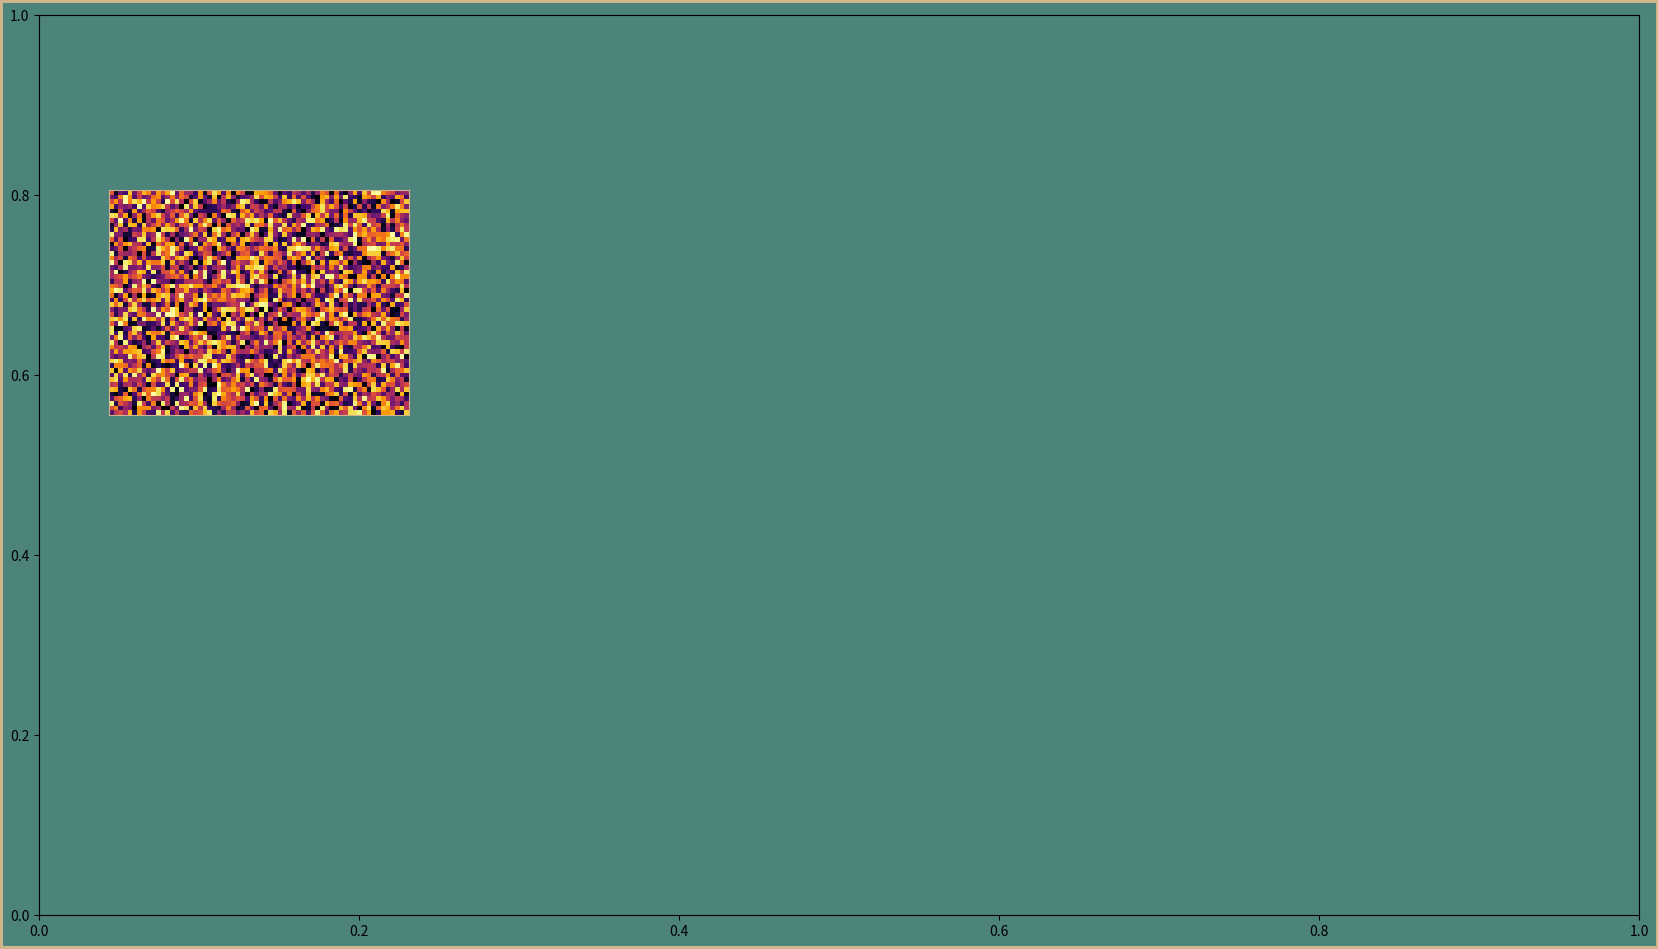

Reproduce this figure in Python.
import numpy as np
import matplotlib
import matplotlib.pyplot as plt
matplotlib.use("agg")

# Choose a color palette
BLUE = "#04253a"
GREEN = "#4c837a"
TAN = "#D2B48C"
DPI = 300


# Generate a autoencoder neural network visualization
# setting up constant params
FIGURE_WIDTH = 16
FIGURE_HEIGHT = 9
RIGHT_BORDER = 0.7
LEFT_BORDER = 0.7
TOP_BORDER = 0.8
BOTTOM_BORDER = 0.6

N_IMAGE_PIXEL_COLS = 64
N_IMAGE_PIXEL_ROWS = 48
N_NODES_BY_LAYER = [10, 7, 5, 8]

INPUT_IMAGE_BOTTOM = 5
INPUT_IMAGE_HEIGHT = 0.25 * FIGURE_HEIGHT
ERROR_IMAGE_SCALE = 0.7
ERROR_GAP_SCALE = 0.3
BETWEEN_LAYER_SCALE = 0.8
BETWEEN_NODE_SCALE = 0.4


def main():
    # print("All the visualization code goes here")
    # print(f"Node images are {N_IMAGE_PIXEL_ROWS}" + f" by
    # {N_IMAGE_PIXEL_COLS} pixels")
    p = construct_parameters()
    # print("params:")
    # for key, value in p.items():
    #    print(key, ":", value)
    fig, ax_boss = create_background(p)
    #save_nn_viz(fig, postfix="08_hires")
    p = find_node_image_size(p)
    p = find_between_layer_gap(p)
    p = find_between_node_gap(p)
    p = find_error_image_position(p)
    #print("error image position: ", p["error_image"])
    add_input_image(fig, p)
    save_nn_viz(fig, postfix="19_input_random_refactored")


def construct_parameters():
    # Build a dictionary of params that describe the size and location
    # of the elements of visualization.
    aspect_ratio = N_IMAGE_PIXEL_COLS / N_IMAGE_PIXEL_ROWS
    params = {}

    params["figure"] = {"height": FIGURE_HEIGHT, "width": FIGURE_WIDTH}

    params["input"] = {"n_cols": N_IMAGE_PIXEL_COLS, "n_rows": N_IMAGE_PIXEL_ROWS,
                        "aspect_ratio": aspect_ratio,
                        "image": {
                            "bottom": INPUT_IMAGE_BOTTOM,
                            "height": INPUT_IMAGE_HEIGHT,
                            "width": INPUT_IMAGE_HEIGHT * aspect_ratio,
                                }
                    }

    params["network"] = {
        "n_nodes": N_NODES_BY_LAYER,
        "n_layers": len(N_NODES_BY_LAYER),
        "max_nodes": np.max(N_NODES_BY_LAYER)
    }

    params["node_image"] = {
        "height": 0,
        "width": 0
    }

    params["error_image"] = {
        "left": 0,
        "bottom": 0,
        "width": params["input"]["image"]["width"] * ERROR_IMAGE_SCALE,
        "height": params["input"]["image"]["height"] * ERROR_IMAGE_SCALE
    }

    params["gap"] = {
        "right_border": RIGHT_BORDER,
        "left_border": LEFT_BORDER,
        "bottom_border": BOTTOM_BORDER,
        "top_border": TOP_BORDER,
        "between_layer": 0,
        "between_layer_scale": BETWEEN_LAYER_SCALE,
        "between_node": 0,
        "between_node_scale": BETWEEN_NODE_SCALE,
        "error_gap_scale": ERROR_GAP_SCALE
    }

    return params


def create_background(p):
    fig = plt.figure(
        edgecolor=TAN,
        facecolor=GREEN,
        figsize=(p["figure"]["width"], p["figure"]["height"]),
        linewidth=4,
    )
    ax_boss = fig.add_axes((0, 0, 1, 1), facecolor="none")
    ax_boss.set_xlim(0, 1)
    ax_boss.set_ylim(0, 1)
    return fig, ax_boss

def find_between_layer_gap(p):
    horizontal_gap_total = (p["figure"]["width"] - 2 * p["input"]["image"]["width"]
                            - p["network"]["n_layers"] * p["node_image"]["width"]
                            - p["gap"]["left_border"]
                            - p["gap"]["right_border"]
                            )
    n_horizontal_gaps = p["network"]["n_layers"]+1
    p["gap"]["between_layer"] = horizontal_gap_total / n_horizontal_gaps
    return p

def find_between_node_gap(p):
    vertical_gap_total = (p["figure"]["height"]
                            - p["gap"]["top_border"]
                            - p["gap"]["bottom_border"]
                            - p["network"]["max_nodes"]
                            * p["node_image"]["height"]
                            )
    n_vertical_gaps = p["network"]["max_nodes"]-1
    p["gap"]["between_node"] = vertical_gap_total / n_vertical_gaps
    return p

def find_error_image_position(p):
    p["error_image"]["bottom"] = (
        p["input"]["image"]["bottom"]
        - p["input"]["image"]["height"]
        * p["gap"]["error_gap_scale"]
        - p["error_image"]["height"]
    )
    error_image_center = (
        p["figure"]["width"]
        - p["gap"]["right_border"]
        - p["input"]["image"]["width"] / 2
    )
    p["error_image_left"] = (
        error_image_center
        - p["error_image"]["width"] / 2
    )
    return p

def add_input_image(fig, p):
    absolute_pos = (
        p["gap"]["left_border"],
        p["input"]["image"]["bottom"],
        p["input"]["image"]["width"],
        p["input"]["image"]["height"])
    ax_input = add_image_axes(fig, p, absolute_pos)
    add_filler_image(ax_input, p["input"]["n_rows"],p["input"]["n_cols"])
    

def add_image_axes(fig, p, absolute_pos):
    scaled_pos = (
        absolute_pos[0] / p["figure"]["width"],
        absolute_pos[1] / p["figure"]["height"],
        absolute_pos[2] / p["figure"]["width"],
        absolute_pos[3] / p["figure"]["height"])
    ax = fig.add_axes(scaled_pos)
    ax.tick_params(bottom=False, top=False, left=False, right=False)
    ax.tick_params(labelbottom=False, labeltop=False, labelleft=False, labelright=False)
    ax.spines["top"].set_color(TAN)
    ax.spines["bottom"].set_color(TAN)
    ax.spines["left"].set_color(TAN)
    ax.spines["right"].set_color(TAN)
    return ax

def add_filler_image(ax, n_im_rows, n_im_cols):
    fill_patch = np.random.sample(size = (n_im_rows, n_im_cols))
    ax.imshow(fill_patch, cmap="inferno")


def save_nn_viz(fig, postfix="0"):
    base_name = "nn_viz_"
    filename = base_name + postfix + ".png"
    fig.savefig(filename, edgecolor=fig.get_edgecolor(), facecolor=fig.get_facecolor(), dpi=DPI)


def find_node_image_size(p):
    total_space_to_fill = (p["figure"]["height"] - p["gap"]["bottom_border"] - p["gap"]["top_border"])
    height_constrained_by_height = (total_space_to_fill / (p["network"]["max_nodes"] + (p["network"]["max_nodes"] - 1) * p["gap"]["between_node_scale"]))
    total_space_to_fill = (p["figure"]["width"] - p["gap"]["left_border"] - p["gap"]["left_border"] - 2 * p["input"]["image"]["width"])
    width_constrained_by_width = (total_space_to_fill / (p["network"]["n_layers"] + (p["network"]["n_layers"] + 1) * p["gap"]["between_layer_scale"]))
    height_constrained_by_width = (width_constrained_by_width/p["input"]["aspect_ratio"])
    #print("height constrained by width:", height_constrained_by_width)
    p["node_image"]["height"] = np.minimum(height_constrained_by_width,height_constrained_by_height)
    p["node_image"]["width"] = (p["node_image"]["height"] * p["input"]["aspect_ratio"])
    return p


if __name__ == "__main__":
    main()
